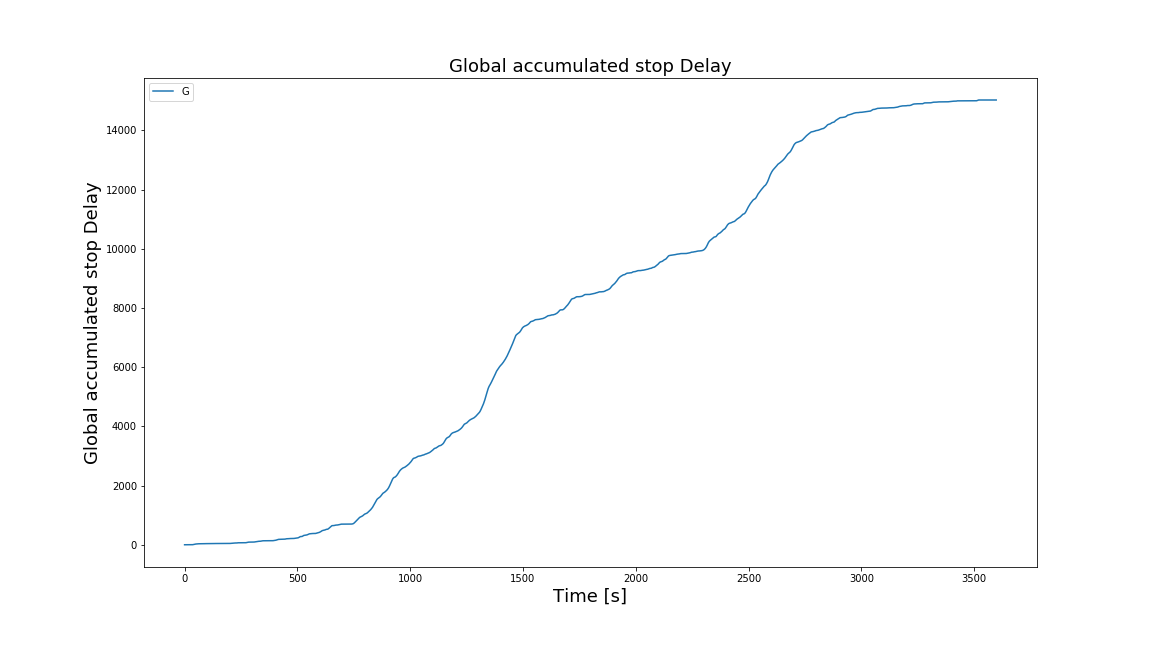

The file beside this chart, header and first rows:
Time, Global accumulated stop Delay
0, 0.0
1, 0.0
2, 0.0
3, 0.0
4, 0.0
5, 0.0
6, 0.0
7, 0.0
8, 0.0
9, 0.0
10, 0.0
11, 0.0
12, 0.0
13, 0.0
14, 0.0
15, 0.0
16, 0.0
17, 0.0
18, 0.0
19, 0.0
20, 0.0
21, 0.0
22, 0.0
23, 0.0
24, 0.0
25, 0.0
26, 0.0
27, 0.0
28, 0.0
29, 0.0
30, 0.0
31, 0.0
32, 0.0
33, 0.0
34, 0.8745
35, 1.875
36, 2.875
37, 3.875
38, 4.875
39, 6.082
40, 8.082
41, 10.08
42, 12.08
43, 14.08
44, 16.08
45, 18.08
46, 20.08
47, 22.08
48, 24.08
49, 25.08
50, 25.18
51, 25.18
52, 25.31
53, 26.31
54, 27.31
55, 28.31
56, 29.31
57, 30.31
58, 31.31
59, 32.31
... 3,539 more rows
